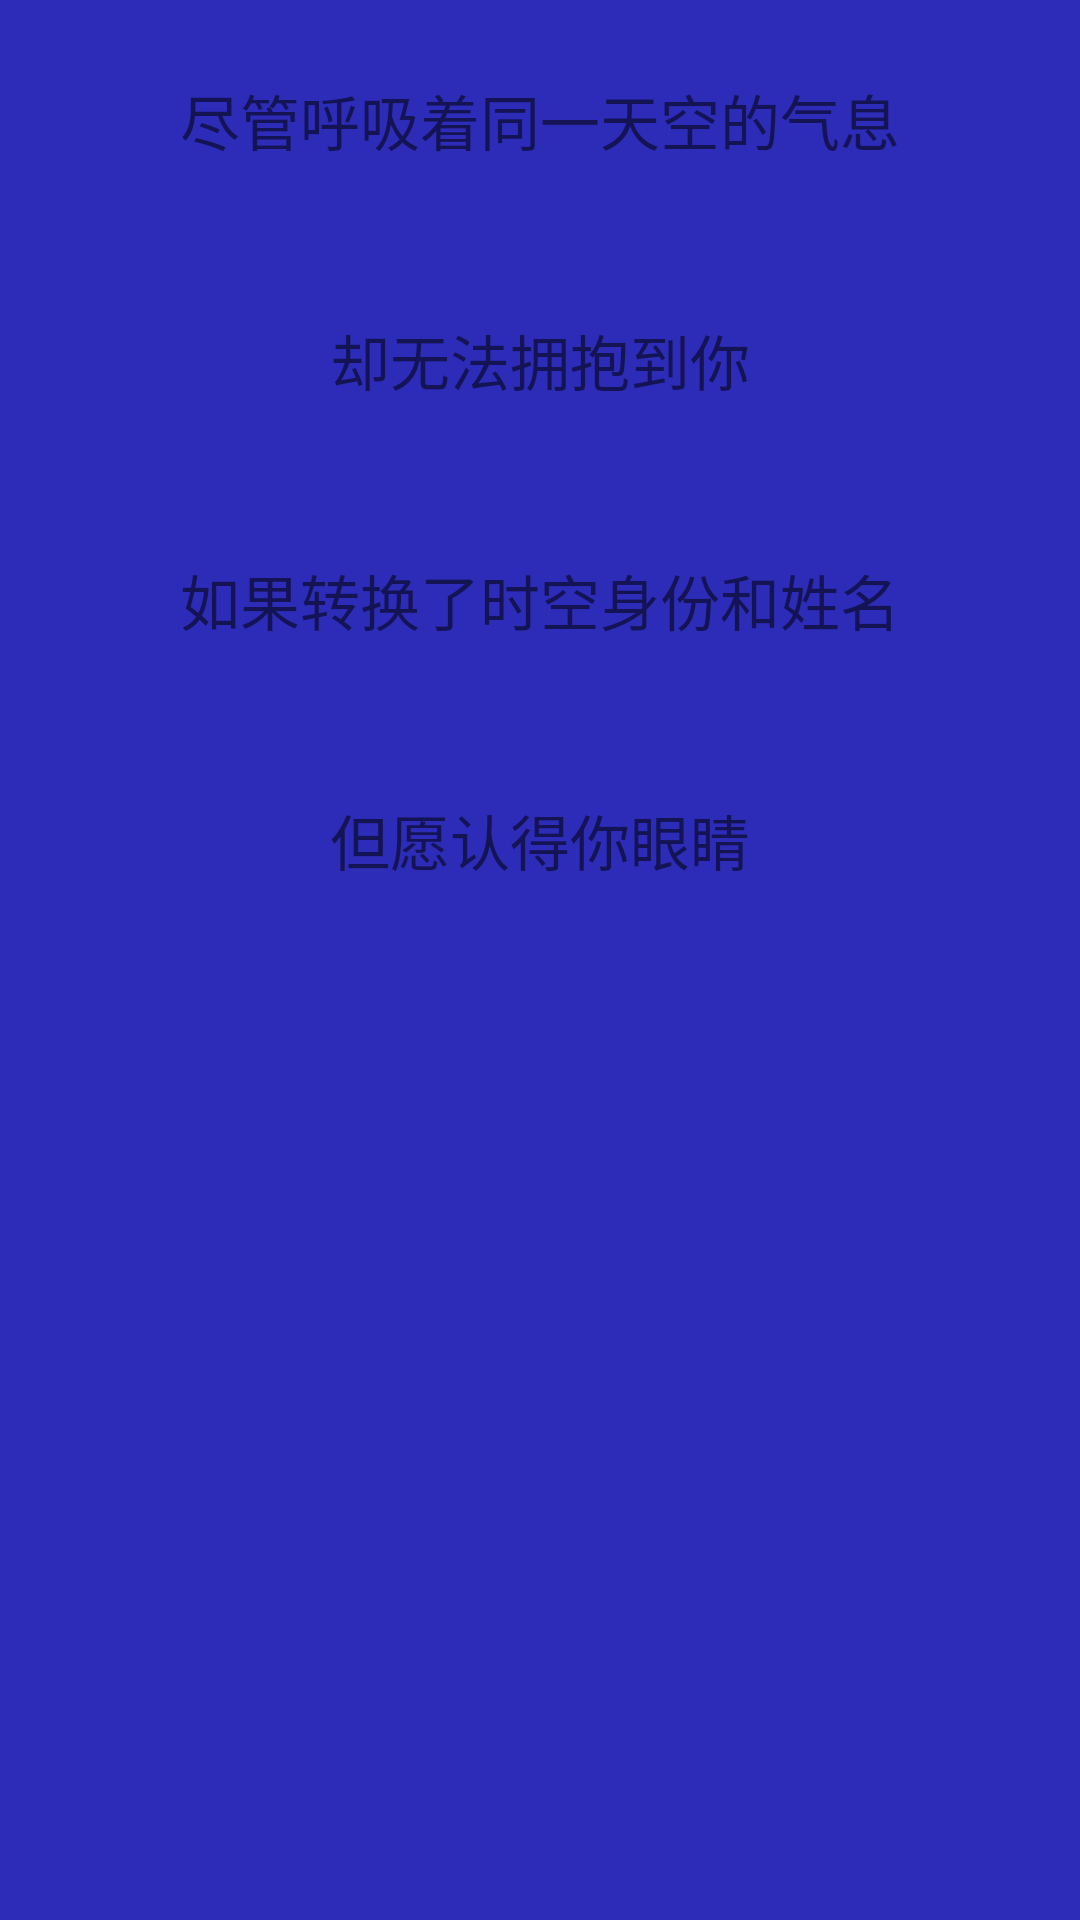

Write the Android layout XML for this screen, with the resource values it uses.
<!-- AndroidManifest.xml: application theme Theme.MyBehavior -->
<!-- res/layout/bottom_sheet_behavior.xml -->
<?xml version="1.0" encoding="utf-8"?>
<LinearLayout xmlns:android="http://schemas.android.com/apk/res/android"
    xmlns:app="http://schemas.android.com/apk/res-auto"
    android:id="@+id/sheet"
    android:layout_width="match_parent"
    android:layout_height="match_parent"
    android:background="#2C2CB8"
    android:orientation="vertical"
    app:direction="left"
    app:behavior_hideable="true"
    app:behavior_peekHeight="50dp"
    app:layout_behavior="@string/global_behavior">

    <TextView
        android:layout_width="match_parent"
        android:layout_height="80dp"
        android:gravity="center"
        android:text="尽管呼吸着同一天空的气息"
        android:textSize="20sp" />

    <TextView
        android:layout_width="match_parent"
        android:layout_height="80dp"
        android:gravity="center"
        android:text="却无法拥抱到你"
        android:textSize="20sp" />

    <TextView
        android:layout_width="match_parent"
        android:layout_height="80dp"
        android:gravity="center"
        android:text="如果转换了时空身份和姓名"
        android:textSize="20sp" />

    <TextView
        android:layout_width="match_parent"
        android:layout_height="80dp"
        android:gravity="center"
        android:text="但愿认得你眼睛"
        android:textSize="20sp" />

    <FrameLayout
        android:id="@+id/fl2"
        android:layout_width="match_parent"
        android:layout_height="match_parent" />

</LinearLayout>
<!-- resources referenced by this layout -->
<resources>
  <style name="Theme.MyBehavior" parent="Theme.MaterialComponents.DayNight.DarkActionBar">
          
          <item name="colorPrimary">@color/purple_500</item>
          <item name="colorPrimaryVariant">@color/purple_700</item>
          <item name="colorOnPrimary">@color/white</item>
          
          <item name="colorSecondary">@color/teal_200</item>
          <item name="colorSecondaryVariant">@color/teal_700</item>
          <item name="colorOnSecondary">@color/black</item>
          
          <item name="android:statusBarColor" tools:targetApi="l">?attr/colorPrimaryVariant</item>
          
      </style>
  <!-- not gathered from this repository: default colours our renderer supplied (Android Studio template values) -->
  <color name="purple_500">#FF6200EE</color>
  <color name="purple_700">#FF3700B3</color>
  <color name="teal_200">#FF03DAC5</color>
  <color name="teal_700">#FF018786</color>
  <color name="black">#FF000000</color>
  <color name="white">#FFFFFFFF</color>
</resources>
